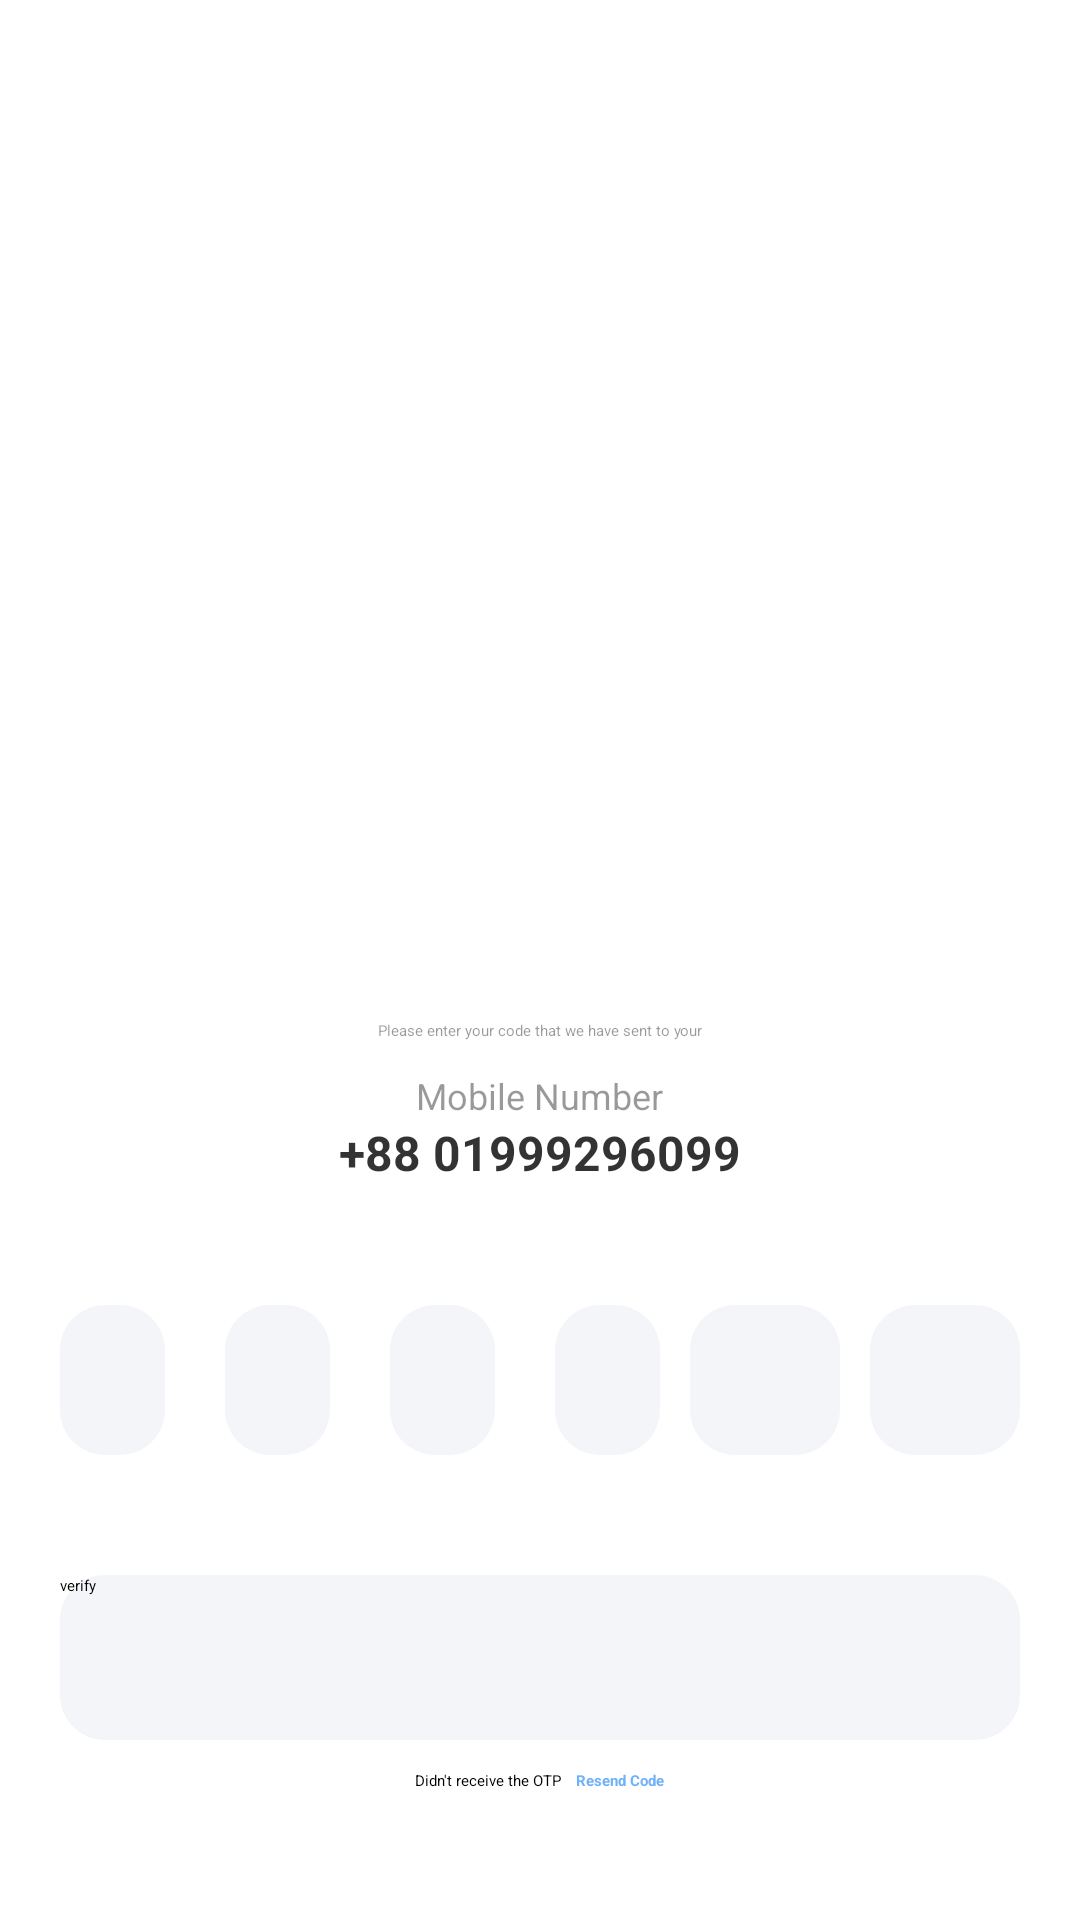

Reconstruct the res/layout file that produces this screen, plus the resources it refers to.
<!-- AndroidManifest.xml: application theme Theme.SplashScreen -->
<!-- res/layout/activity_otpverification.xml -->
<?xml version="1.0" encoding="utf-8"?>
<LinearLayout xmlns:android="http://schemas.android.com/apk/res/android"
    xmlns:app="http://schemas.android.com/apk/res-auto"
    xmlns:tools="http://schemas.android.com/tools"
    android:layout_width="match_parent"
    android:layout_height="match_parent"

    android:orientation="vertical"
    tools:context=".OTPVerification">

    <ImageView
        android:layout_width="200dp"
        android:layout_height="200dp"
        android:layout_marginLeft="120dp"
        android:layout_marginTop="100dp"
        android:adjustViewBounds="true"
        android:src="@drawable/otp" />

    <TextView
        android:layout_width="match_parent"
        android:layout_height="wrap_content"
        android:layout_marginStart="20dp"
        android:layout_marginTop="40dp"
        android:layout_marginEnd="20dp"
        android:gravity="center"
        android:text="Please enter your code that we have sent to your"
        android:textColor="#66000000" />





    <TextView
        android:layout_width="wrap_content"
        android:layout_height="wrap_content"
        android:layout_gravity="center"
        android:layout_marginTop="10dp"
        android:text="Mobile Number"
        android:textColor="#66000000"
        android:textSize="12sp" />

    <TextView
        android:id="@+id/otpMobile"
        android:layout_width="wrap_content"
        android:layout_height="wrap_content"
        android:layout_gravity="center"
        android:text="+88 01999296099"
        android:textColor="#CC000000"
        android:textSize="16sp"
        android:textStyle="bold" />

    <LinearLayout
        android:layout_width="match_parent"
        android:layout_height="wrap_content"
        android:layout_marginStart="20dp"
        android:layout_marginTop="40dp"
        android:layout_marginEnd="20dp"
        android:gravity="center"
        android:orientation="horizontal"
        android:weightSum="4">

        <EditText
            android:id="@+id/otpET1"
            android:layout_width="50dp"
            android:layout_height="50dp"
            android:layout_marginEnd="10dp"
            android:layout_weight="1"
            android:background="@drawable/round_back_dark_blue5_15"
            android:gravity="center"
            android:inputType="number"
            android:maxLines="1"
            android:textColor="#000000"
            android:textSize="30sp"
            android:textStyle="bold" />

        <EditText
            android:id="@+id/otpET2"
            android:layout_width="50dp"
            android:layout_height="50dp"
            android:layout_marginStart="10dp"
            android:layout_marginEnd="10dp"
            android:layout_weight="1"
            android:background="@drawable/round_back_dark_blue5_15"
            android:gravity="center"
            android:inputType="number"
            android:maxLines="1"
            android:textColor="#000000"
            android:textSize="30sp"
            android:textStyle="bold" />

        <EditText
            android:id="@+id/otpET3"
            android:layout_width="50dp"
            android:layout_height="50dp"
            android:layout_marginStart="10dp"
            android:layout_marginEnd="10dp"
            android:layout_weight="1"
            android:background="@drawable/round_back_dark_blue5_15"
            android:gravity="center"
            android:inputType="number"
            android:maxLines="1"
            android:textColor="#000000"
            android:textSize="30sp"
            android:textStyle="bold" />

        <EditText
            android:id="@+id/otpET4"
            android:layout_width="50dp"
            android:layout_height="50dp"
            android:layout_marginStart="10dp"
            android:layout_weight="1"
            android:background="@drawable/round_back_dark_blue5_15"
            android:gravity="center"
            android:inputType="number"
            android:maxLines="1"
            android:textColor="#000000"
            android:textSize="30sp"
            android:textStyle="bold" />
        <EditText
            android:id="@+id/otpET5"
            android:layout_width="50dp"
            android:layout_height="50dp"
            android:layout_marginStart="10dp"
            android:layout_weight="1"
            android:background="@drawable/round_back_dark_blue5_15"
            android:gravity="center"
            android:inputType="number"
            android:maxLines="1"
            android:textColor="#000000"
            android:textSize="30sp"
            android:textStyle="bold" />
        <EditText
            android:id="@+id/otpET6"
            android:layout_width="50dp"
            android:layout_height="50dp"
            android:layout_marginStart="10dp"
            android:layout_weight="1"
            android:background="@drawable/round_back_dark_blue5_15"
            android:gravity="center"
            android:inputType="number"
            android:maxLines="1"
            android:textColor="#000000"
            android:textSize="30sp"
            android:textStyle="bold" />

    </LinearLayout>

    <androidx.appcompat.widget.AppCompatButton
        android:id="@+id/verifyBtn"
        android:layout_width="match_parent"
        android:layout_height="55dp"
        android:layout_marginStart="20dp"
        android:layout_marginTop="40dp"
        android:layout_marginEnd="20dp"
        android:background="@drawable/round_back_dark_blue5_15"
        android:text="verify"
        android:textAllCaps="false"
        android:textColor="#000000" />

    <LinearLayout
        android:layout_width="wrap_content"
        android:layout_height="wrap_content"
        android:layout_gravity="center"
        android:layout_marginTop="10dp"
        android:gravity="center"
        android:orientation="horizontal">

        <TextView
            android:layout_width="wrap_content"
            android:layout_height="wrap_content"
            android:text="Didn't receive the OTP" />

        <TextView
            android:id="@+id/resendBtn"
            android:layout_width="wrap_content"
            android:layout_height="wrap_content"
            android:layout_marginStart="5dp"
            android:text="Resend Code"
            android:textColor="@color/main_colour"
            android:textStyle="bold" />


    </LinearLayout>


</LinearLayout>
<!-- resources referenced by this layout -->
<resources>
  <color name="main_colour">#A42186F3</color>
  <!-- drawable round_back_dark_blue5_15 (drawable) -->
  <?xml version="1.0" encoding="utf-8"?>
  <shape xmlns:android="http://schemas.android.com/apk/res/android"
      android:shape="rectangle">
      <solid android:color="#0d174188"/>
      <corners android:radius="15dp"/>
  
  
  </shape>
</resources>
